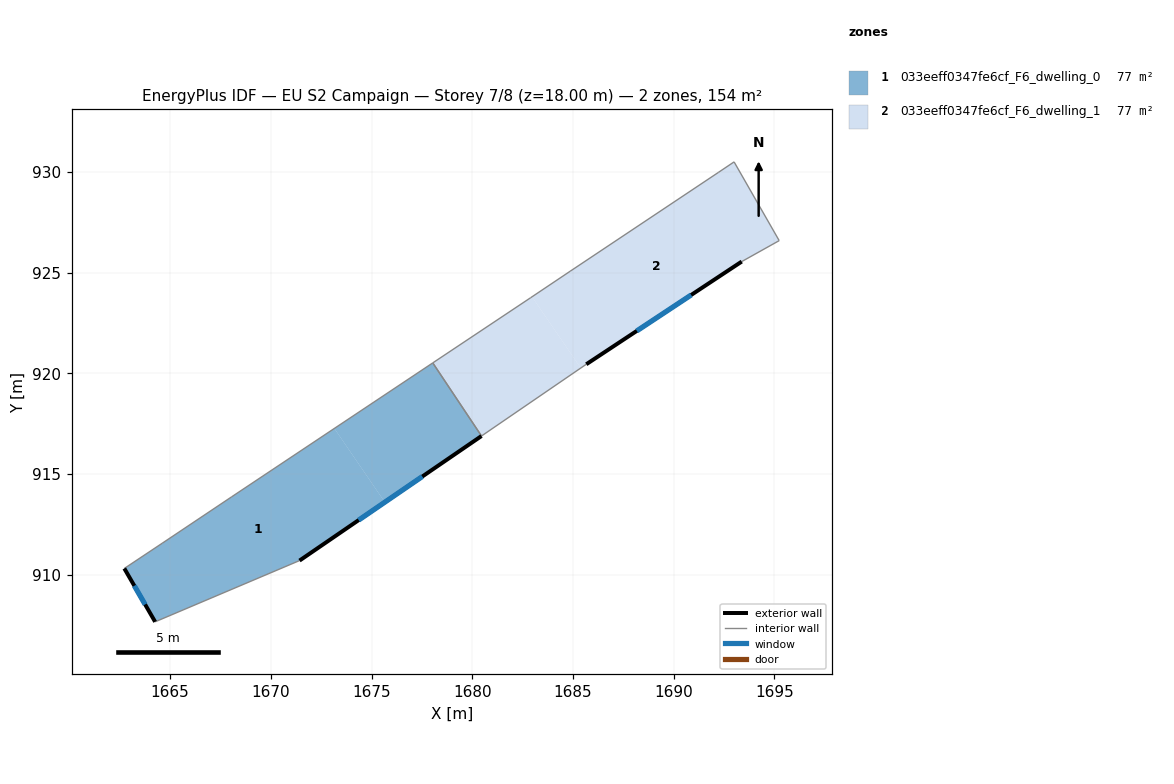
=== STOREY PLAN SPEC (per zone: floor XY polygon, exterior-wall plan segments, windows/doors) ===
zone 1: 033eeff0347fe6cf_F6_dwelling_0  (77.2 m²)
  floor: (1673.15, 917.27) (1675.66, 913.61) (1671.42, 910.71) (1664.25, 907.67) (1662.72, 910.32) (1664.60, 911.57) (1668.04, 913.87)
  floor: (1678.04, 920.53) (1680.46, 916.90) (1675.66, 913.61) (1673.15, 917.27)
  exterior wall: (1671.42, 910.71) – (1680.46, 916.89)  [11.0 m]
    window: (1674.36, 912.72) – (1677.52, 914.88)  [4.0 m²]
  exterior wall: (1662.72, 910.32) – (1664.25, 907.67)  [3.1 m]
    window: (1663.22, 909.46) – (1663.76, 908.53)  [1.1 m²]
  interior walls: 5
zone 2: 033eeff0347fe6cf_F6_dwelling_1  (77.2 m²)
  floor: (1682.97, 923.81) (1685.39, 920.27) (1680.46, 916.90) (1678.04, 920.53) (1682.89, 923.76) (1682.91, 923.77)
  floor: (1693.00, 930.51) (1695.24, 926.60) (1693.38, 925.56) (1685.66, 920.46) (1685.39, 920.27) (1682.97, 923.81) (1684.86, 925.08) (1692.21, 929.98)
  exterior wall: (1685.66, 920.46) – (1693.38, 925.56)  [9.3 m]
    window: (1688.17, 922.12) – (1690.87, 923.90)  [3.4 m²]
  interior walls: 8

=== DERIVED (storey summary) ===
Building: EU S2 Campaign
Storey: 7 of 8  (floor level z = 18.00 m)
Storey gross floor area: 154.3 m²
Zones on this storey: 2
  - 033eeff0347fe6cf_F6_dwelling_0: floor 77.2 m²; exterior wall 14.0 m (42.0 m²); 2 window(s) 5.1 m²; WWR 12.2%
  - 033eeff0347fe6cf_F6_dwelling_1: floor 77.2 m²; exterior wall 9.3 m (27.8 m²); 1 window(s) 3.4 m²; WWR 12.2%
Zone adjacency (shared interzone walls):
  - 033eeff0347fe6cf_F6_dwelling_0 ↔ 033eeff0347fe6cf_F6_dwelling_1